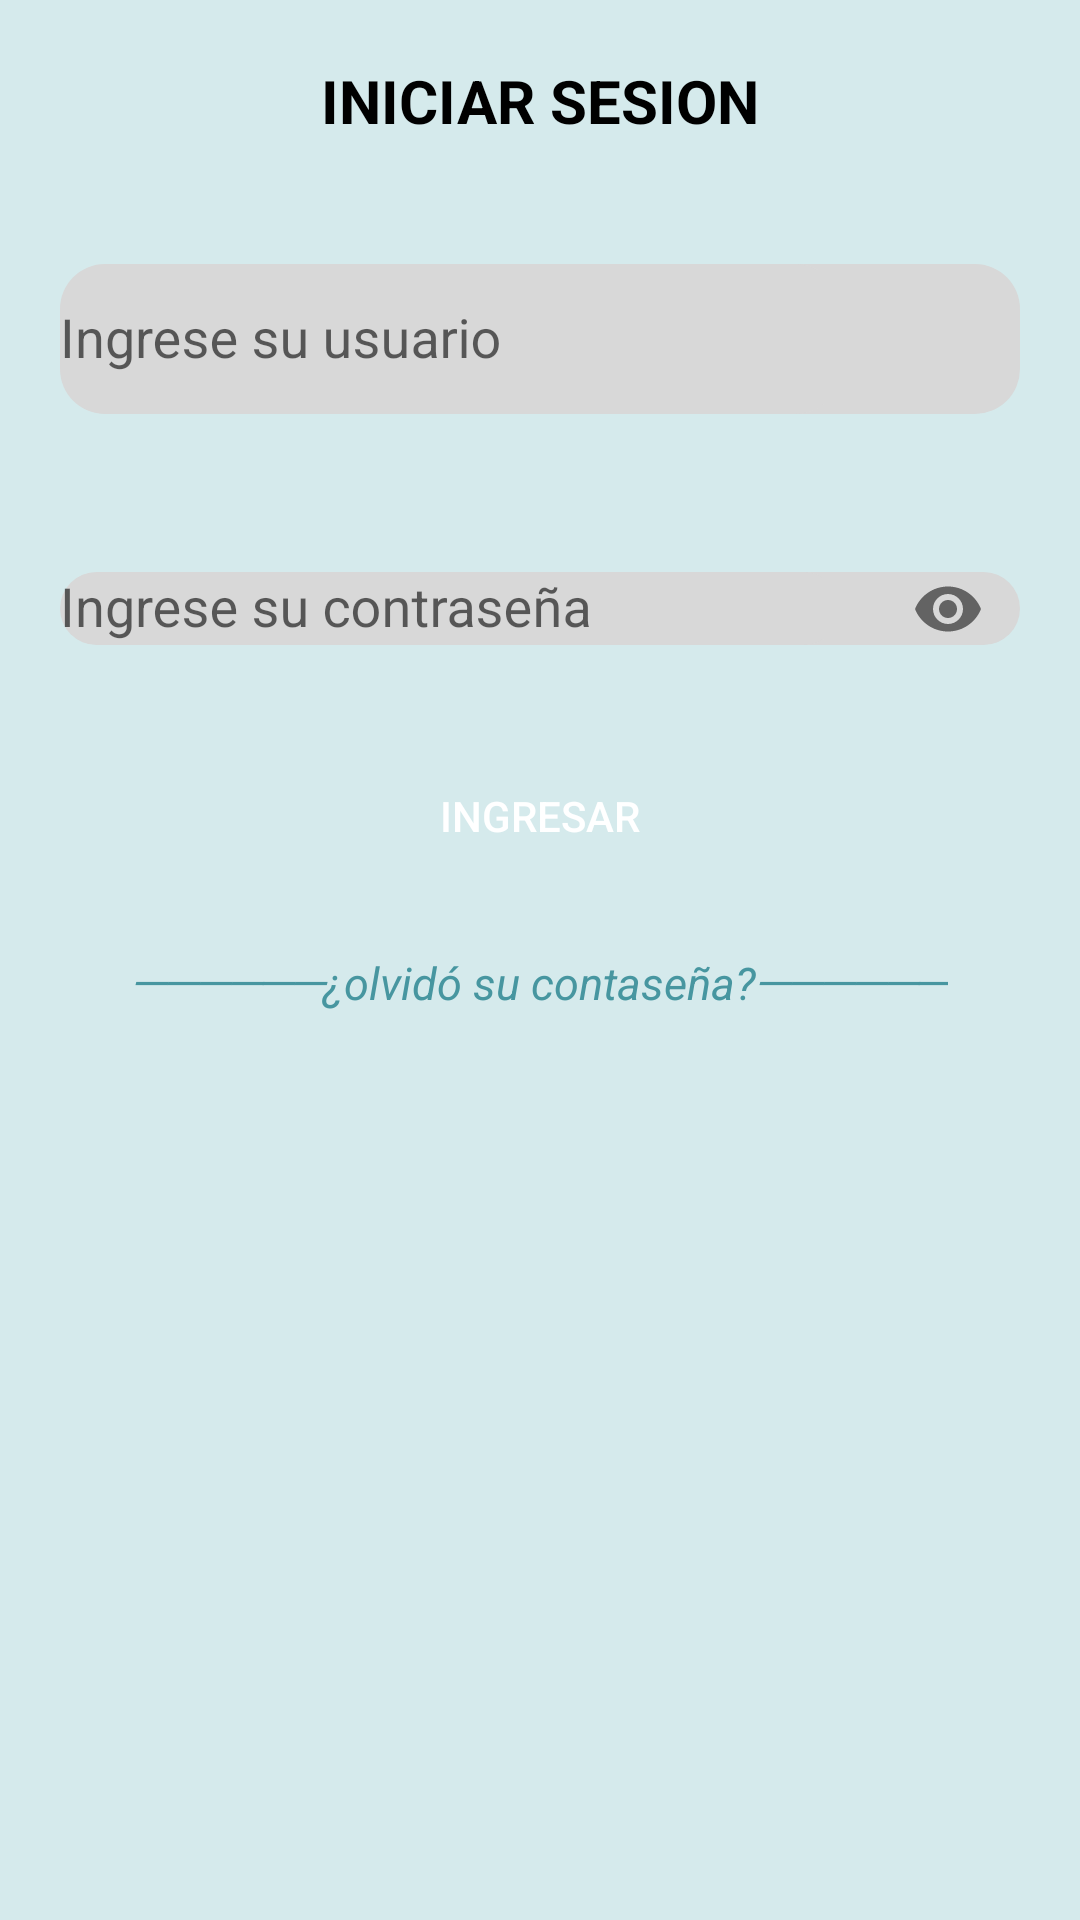

Produce the Android XML layout that renders to this screen, including the resource entries it uses.
<!-- AndroidManifest.xml: application theme Theme.AppCompat.Light.NoActionBar -->
<!-- res/layout/activity_login.xml -->
<?xml version="1.0" encoding="utf-8"?>
<LinearLayout xmlns:android="http://schemas.android.com/apk/res/android"
    xmlns:app="http://schemas.android.com/apk/res-auto"
    xmlns:tools="http://schemas.android.com/tools"
    android:layout_width="match_parent"
    android:layout_height="match_parent"
    android:background="#d5eaec"
    android:orientation="vertical"
    tools:context=".LoginActivity">

    <TextView
        android:layout_width="wrap_content"
        android:layout_height="wrap_content"
        android:text="INICIAR SESION"
        android:textStyle="bold"
        android:layout_gravity="center_horizontal"
        android:textSize="20dp"
        android:layout_margin="20dp"
        android:textColor="@color/black"/>


    <com.google.android.material.textfield.TextInputLayout
        android:id="@+id/textInputLayout"
        android:layout_width="match_parent"
        android:layout_height="wrap_content"
        android:layout_margin="10dp"
        android:layout_gravity="center_horizontal">

        <com.google.android.material.textfield.TextInputEditText
            android:id="@+id/edtusername"
            android:layout_width="match_parent"
            android:layout_height="50dp"
            android:background="@drawable/textonuevo"
            android:layout_margin="10dp"
            android:hint="Ingrese su usuario" />
    </com.google.android.material.textfield.TextInputLayout>


    <com.google.android.material.textfield.TextInputLayout
        android:id="@+id/textInputLayout3"
        android:layout_width="match_parent"
        android:layout_height="wrap_content"

        android:layout_marginBottom="444dp"
        app:passwordToggleEnabled="true"
        android:layout_gravity="center_horizontal"
        android:layout_margin="10dp">

        <com.google.android.material.textfield.TextInputEditText
            android:id="@+id/edtpassword"
            android:layout_width="match_parent"
            android:layout_height="wrap_content"
            android:background="@drawable/textonuevo"
            android:layout_margin="10dp"
            android:hint="Ingrese su contraseña"
            android:inputType="textPassword"/>
    </com.google.android.material.textfield.TextInputLayout>


    <Button
        android:id="@+id/btnIngresar"
        android:layout_width="306dp"
        android:layout_height="50dp"
        android:background="@drawable/boton_comun"
        android:onClick="Siguiente2"
        android:text="Ingresar"
        android:textColor="#FFFFFF"
        android:layout_gravity="center_horizontal"/>

    <TextView
        android:layout_width="wrap_content"
        android:layout_height="wrap_content"
        android:text="──────¿olvidó su contaseña?──────"
        android:textColor="#4796A0"
        android:textStyle="italic"
        android:textSize="15dp"
        android:layout_gravity="center"
        android:layout_margin="20dp"/>




</LinearLayout>
<!-- resources referenced by this layout -->
<resources>
  <!-- drawable textonuevo (drawable) -->
  <layer-list xmlns:android="http://schemas.android.com/apk/res/android"
      android:padding="5dp">
  
      <item android:left="20dp">
          <shape android:shape="rectangle" >
              <size android:height="20dp" />
              <solid android:color="#d8d8d8" />
              <corners android:radius="15dp" />
          </shape>
      </item>
  
      <item android:right="60dp">
          <shape android:shape="rectangle" >
              <size android:height="20dp"/>
              <solid android:color="#d8d8d8" />
              <corners android:radius="15dp" />
          </shape>
      </item>
  </layer-list>
  <!-- not gathered from this repository: default colours our renderer supplied (Android Studio template values) -->
  <color name="black">#FF000000</color>
</resources>
